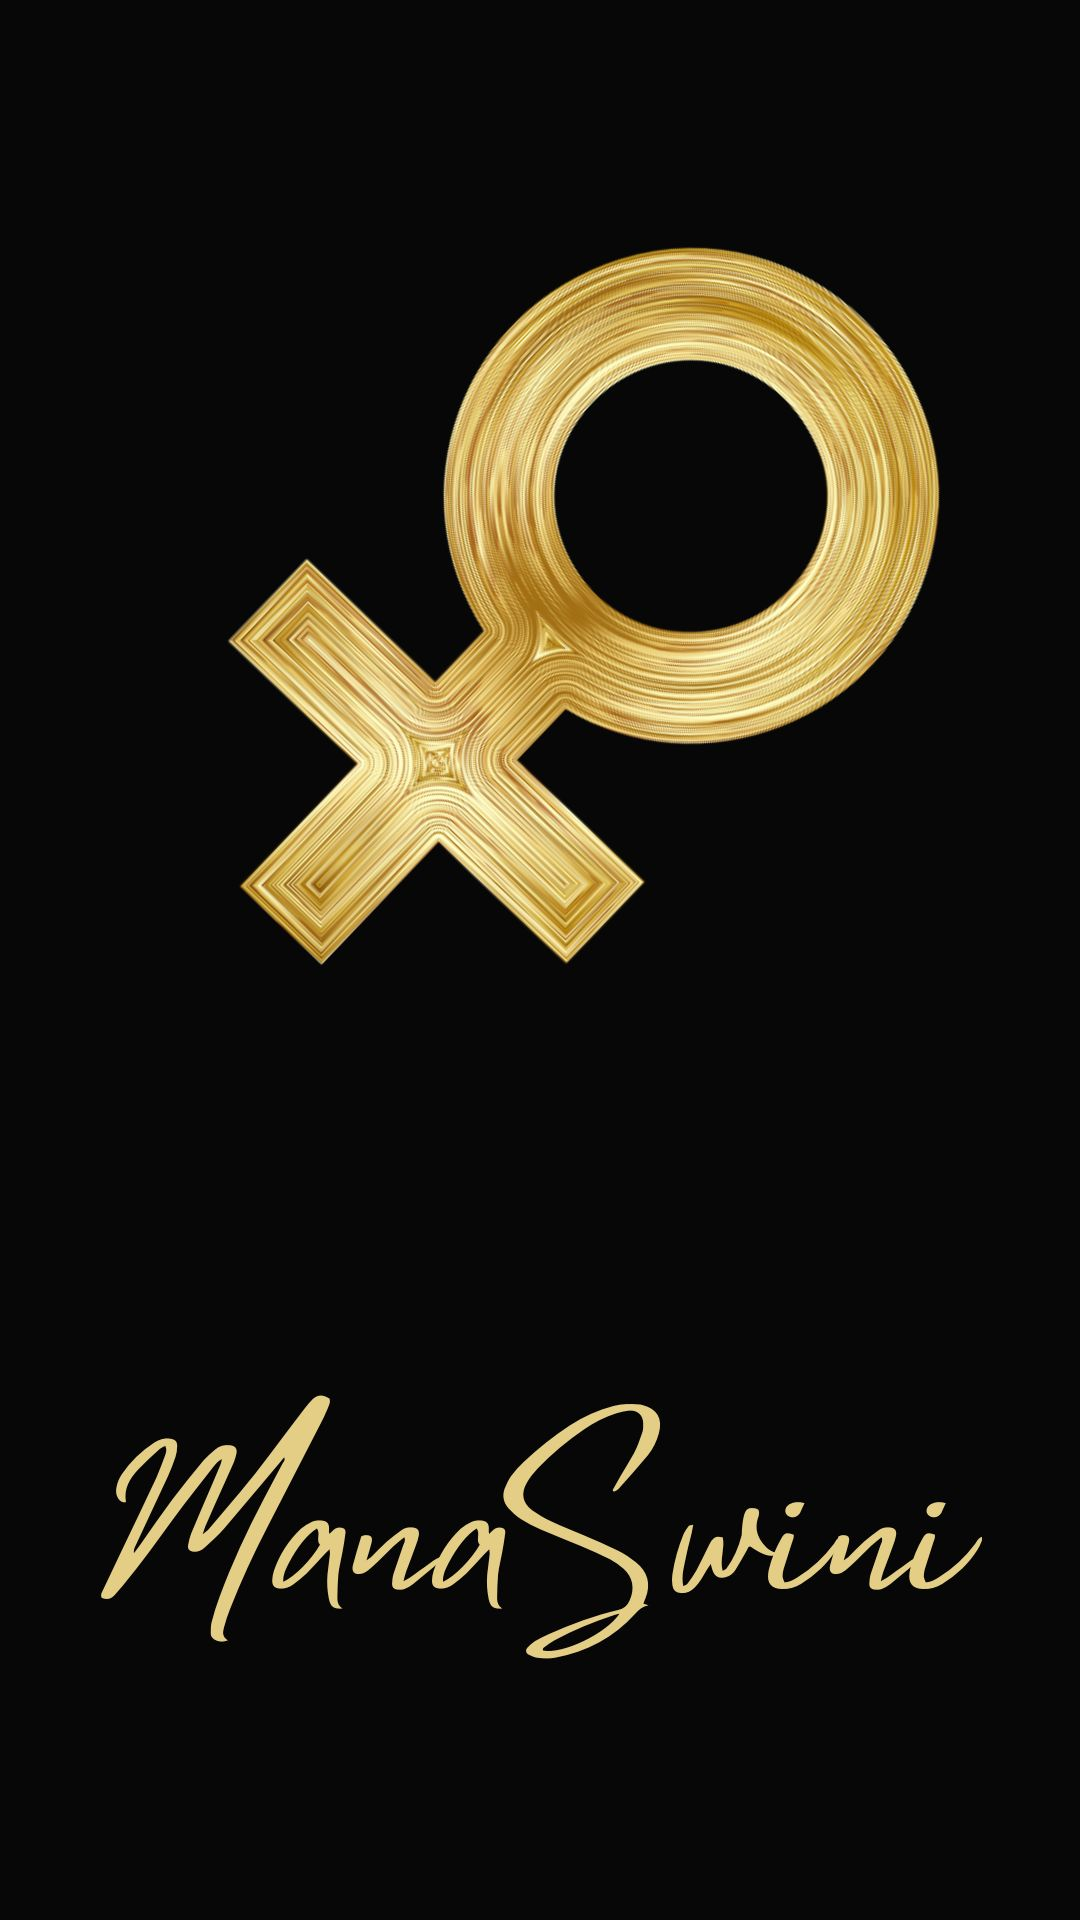

Layout XML and referenced resources for this Android screen:
<!-- AndroidManifest.xml: application theme Base.Theme.ManaSwini -->
<!-- res/layout/activity_logopage.xml -->
<?xml version="1.0" encoding="utf-8"?>
<RelativeLayout xmlns:android="http://schemas.android.com/apk/res/android"
    xmlns:app="http://schemas.android.com/apk/res-auto"
    xmlns:tools="http://schemas.android.com/tools"
    android:layout_width="match_parent"
    android:layout_height="match_parent"
    android:background="@color/black"
    tools:context=".LogoPage">

    <ImageView

        android:layout_width="match_parent"
        android:layout_height="match_parent"
        android:src="@drawable/manaswinipagepreview"/>

</RelativeLayout>
<!-- resources referenced by this layout -->
<resources>
  <color name="black">#FF000000</color>
  <!-- drawable manaswinipagepreview: jpg bitmap (drawable, 126337 bytes) -->
  <style name="Base.Theme.ManaSwini" parent="Theme.Material3.Light.NoActionBar">
          
          
      </style>
</resources>
